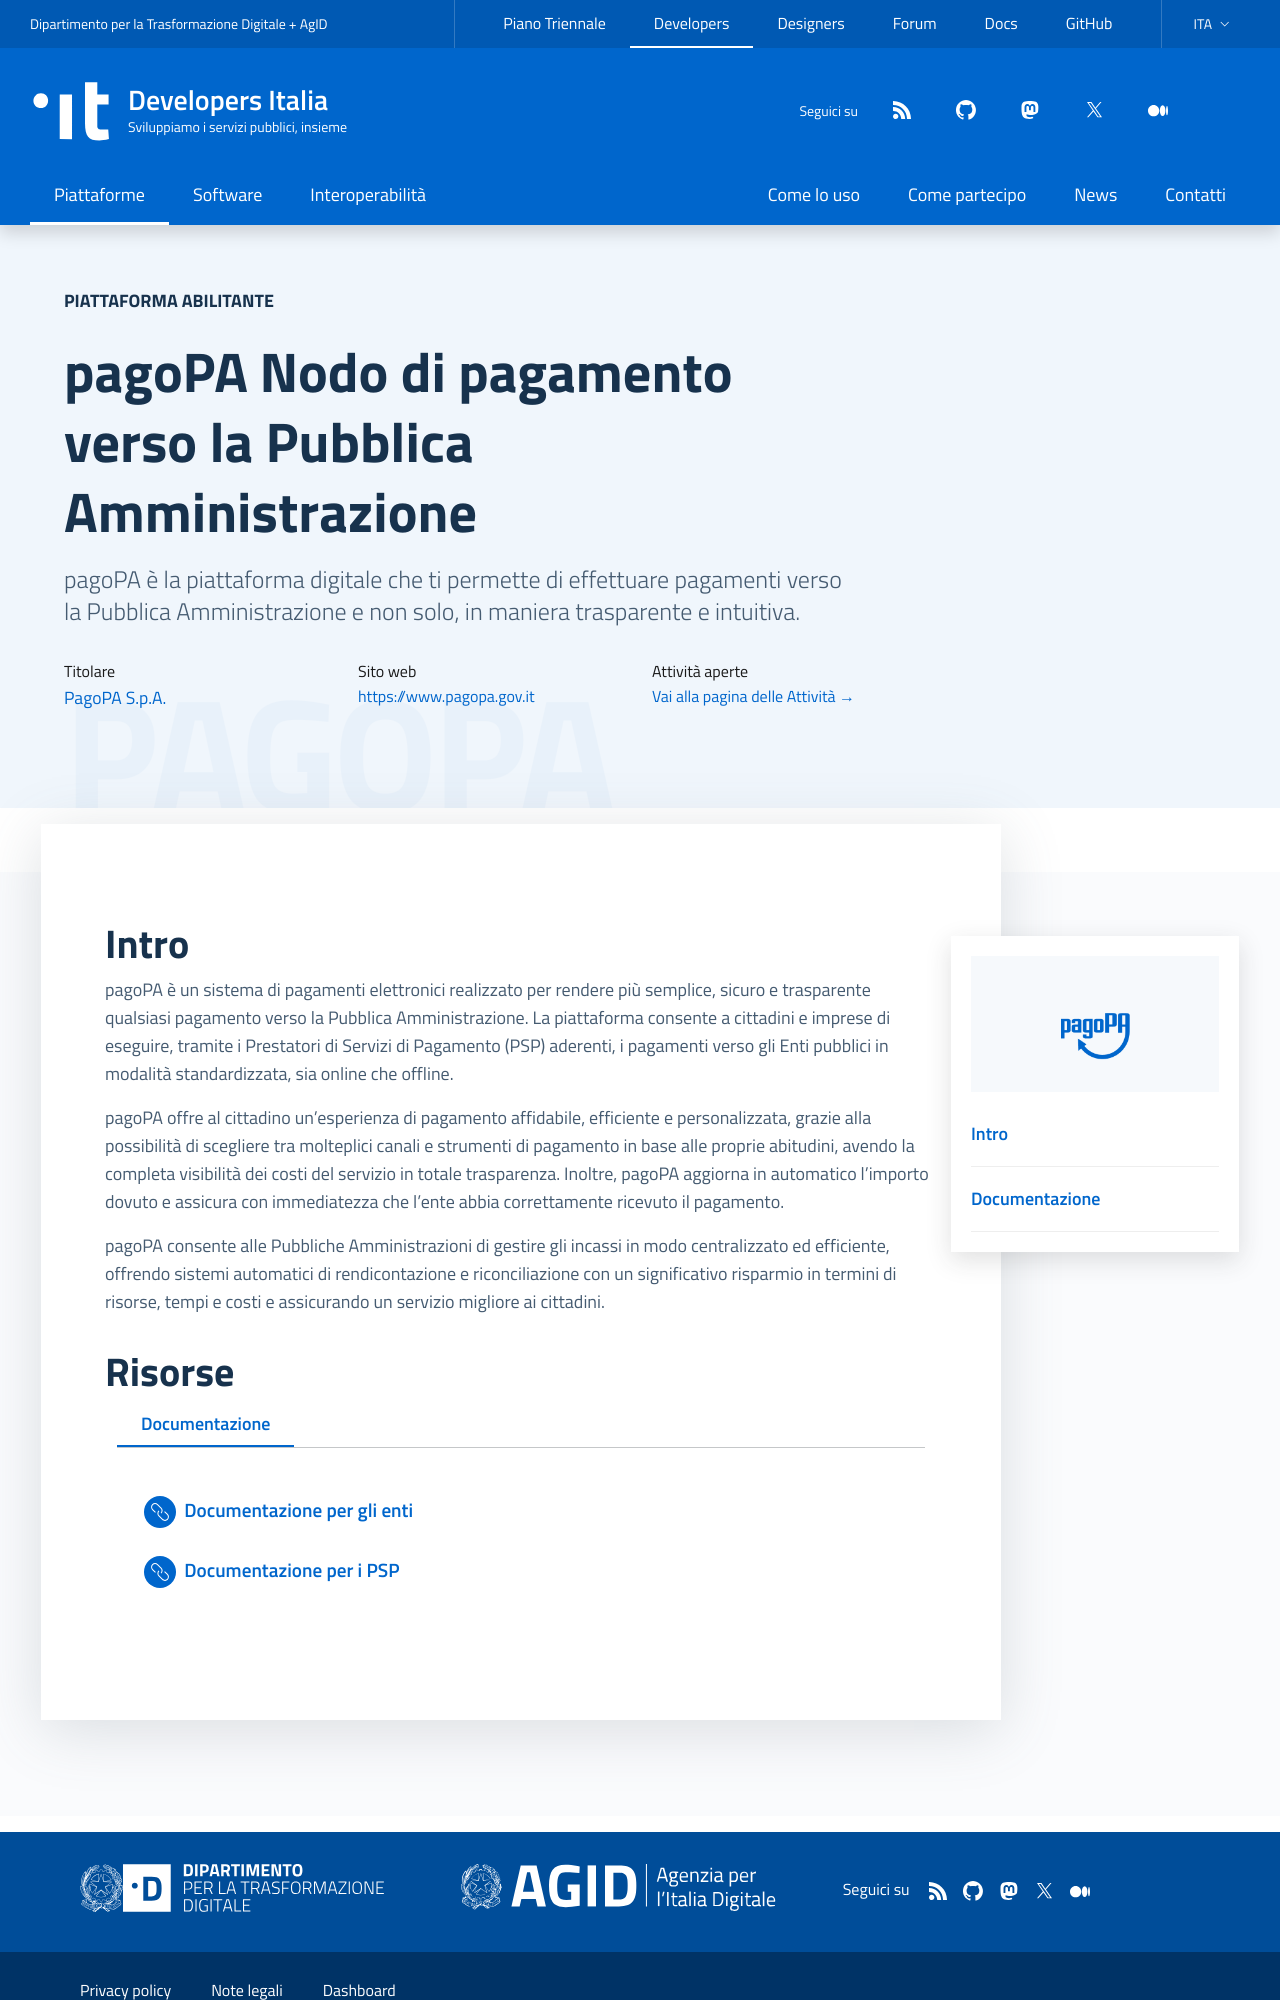

repository: italia/developers.italia.it · page: it/pagopa/index.html · generator: jekyll

---
title: pagoPA
subtitle: Nodo di pagamento verso la Pubblica Amministrazione
logo: /assets/images/logo-pagopa@2x.png
external_website: https://www.pagopa.gov.it
payoff: Nodo dei Pagamenti verso la Pubblica Amministrazione
description: pagoPA è la piattaforma digitale che ti permette di effettuare pagamenti verso la Pubblica Amministrazione e non solo, in maniera trasparente e intuitiva.
lang: it
ref:
  en: /en/pagopa
order: 3
highlight: true
comingsoon: false
layout: platform
abilitante: true
owners:
    - name: PagoPA S.p.A.
      url: https://www.pagopa.it/
resources:
    - Documentazione:
      - title: Documentazione per gli enti
        icon: link
        url: https://www.pagopa.gov.it/it/pubbliche-amministrazioni/documentazione/
        desc:
      - title: Documentazione per i PSP
        icon: link
        url: https://www.pagopa.gov.it/it/prestatori-servizi-di-pagamento/documentazione/
        desc:
---
